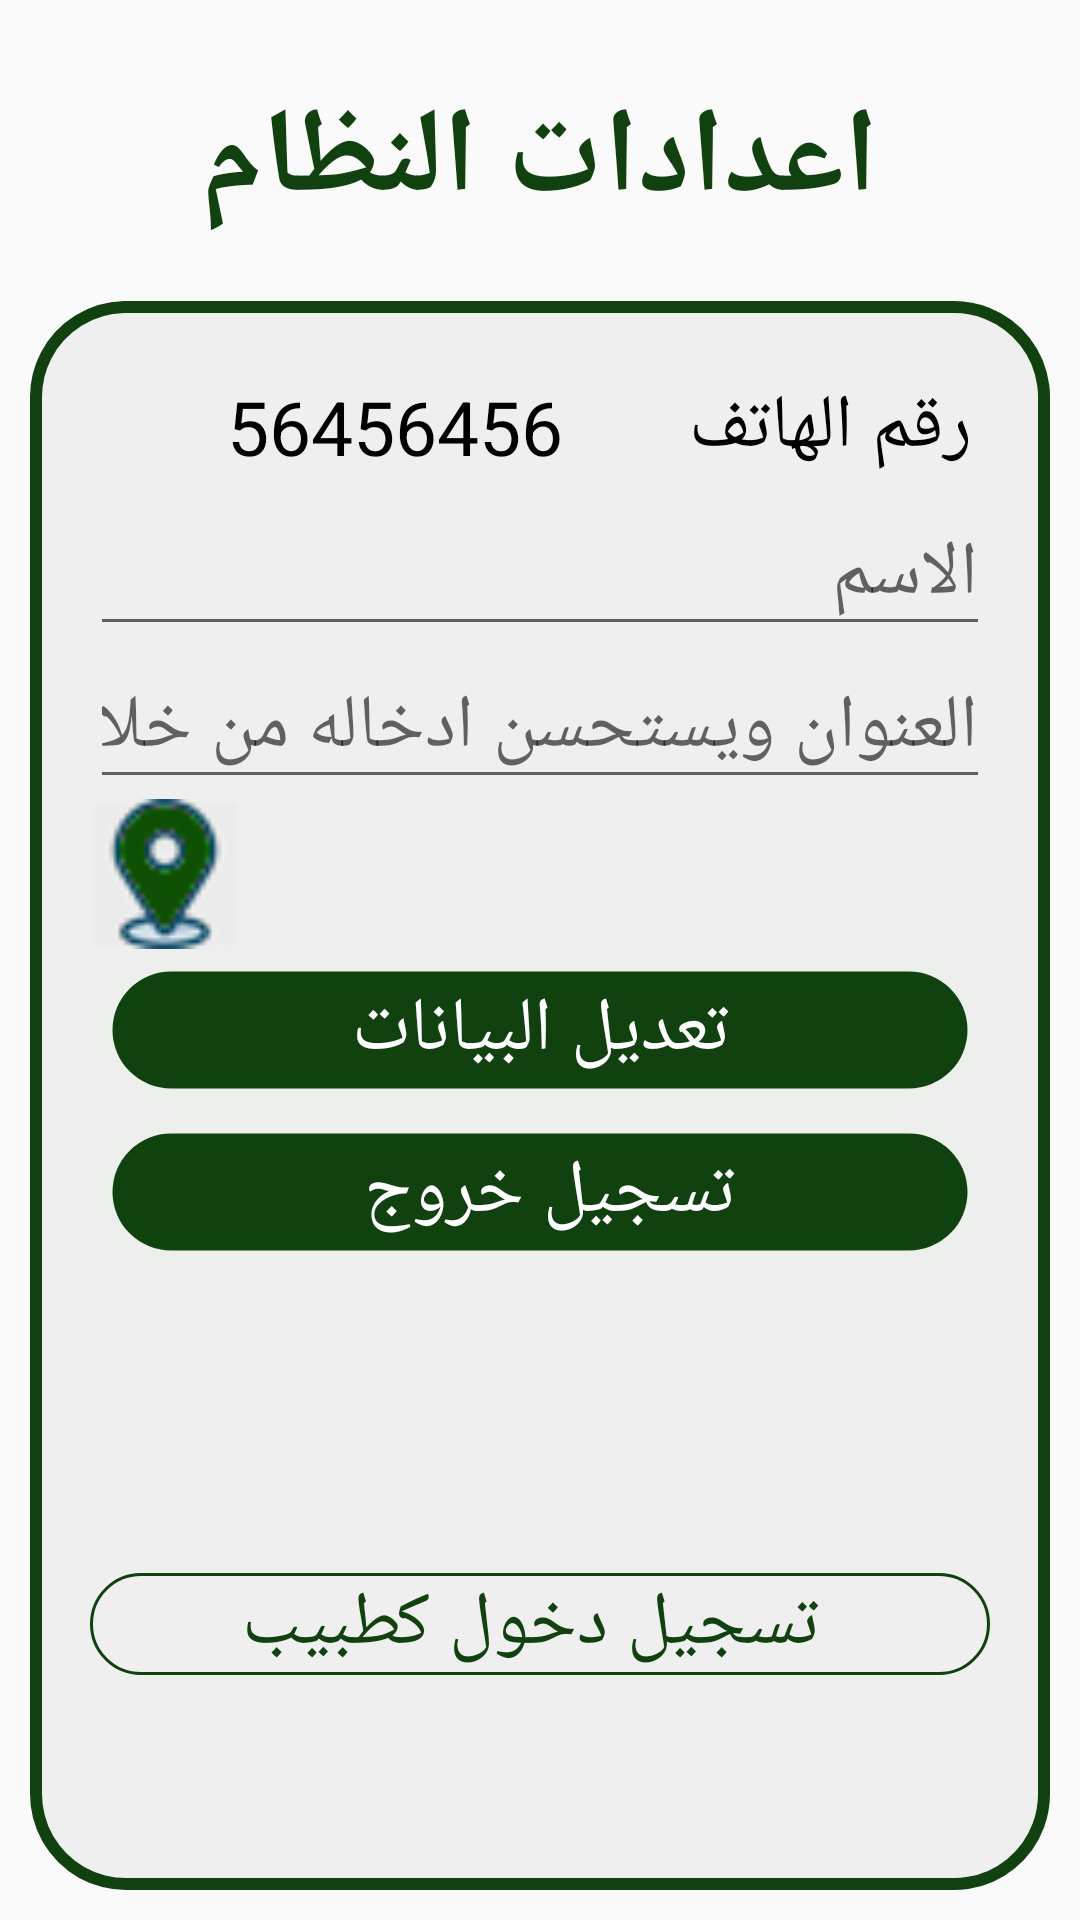

Layout XML and referenced resources for this Android screen:
<!-- AndroidManifest.xml: application theme AppThemenoaction -->
<!-- res/layout/activity_act_setting.xml -->
<?xml version="1.0" encoding="utf-8"?>
<androidx.constraintlayout.widget.ConstraintLayout xmlns:android="http://schemas.android.com/apk/res/android"
    xmlns:app="http://schemas.android.com/apk/res-auto"
    xmlns:tools="http://schemas.android.com/tools"
    android:layout_width="match_parent"
    android:layout_height="match_parent"
    tools:context=".Project.Activity.Act_setting">
    <LinearLayout
        android:layout_width="match_parent"
        android:layout_height="match_parent"
        android:layout_marginTop="16dp"
        android:orientation="vertical"
        app:layout_constraintBottom_toBottomOf="parent"
        app:layout_constraintEnd_toEndOf="parent"
        app:layout_constraintStart_toStartOf="parent"
        app:layout_constraintTop_toTopOf="parent"
         >

        <TextView
            android:id="@+id/textView"
            android:layout_width="match_parent"
            android:layout_height="wrap_content"
            android:gravity="center"
            android:text="اعدادات النظام"
            android:textColor="@color/colorapp"
            android:textSize="40dp"
            android:textStyle="bold"
            android:padding="10dp"
            android:layout_weight="0"
            />

        <LinearLayout
            android:layout_width="match_parent"
            android:layout_height="match_parent"
            android:orientation="vertical"
            android:background="@drawable/border"
            android:padding="20dp"
            android:layout_margin="10dp"
            android:layout_weight="1"
            >

            <LinearLayout
                android:id="@+id/userlogin"
                android:layout_width="match_parent"
                android:layout_height="wrap_content"
                android:layout_weight="0"
                android:layoutDirection="rtl"
                android:orientation="horizontal"
                android:padding="5dp">

                <TextView
                    android:id="@+id/Etxtphone"
                    android:layout_width="match_parent"
                    android:layout_height="wrap_content"
                    android:layout_weight="2"
                    android:ems="10"
                    android:gravity="center"
                    android:text="رقم الهاتف"
                    android:textSize="25dp"

                    />

                <TextView
                    android:id="@+id/txtphone"
                    android:layout_width="match_parent"
                    android:layout_height="wrap_content"
                    android:layout_weight="1"
                    android:ems="10"
                    android:gravity="center"
                    android:text="56456456" />


            </LinearLayout>

            <LinearLayout
                android:id="@+id/userdatalay"
                android:layout_width="match_parent"
                android:layout_height="wrap_content"
                android:layout_weight="1"
                android:orientation="horizontal"
                android:visibility="visible">

                <LinearLayout
                    android:layout_width="match_parent"
                    android:layout_height="wrap_content"
                    android:layout_weight="2"
                    android:orientation="vertical"

                    >

                    <EditText
                        android:id="@+id/Etxtname"
                        android:layout_width="match_parent"
                        android:layout_height="wrap_content"
                        android:ems="10"
                        android:hint="الاسم"
                        android:inputType="textPersonName" />

                    <LinearLayout
                        android:layout_width="match_parent"
                        android:layout_height="wrap_content"
                        android:layout_weight="1"
                        android:orientation="vertical"

                        >

                        <EditText
                            android:id="@+id/Etxtaddress"
                            android:layout_width="match_parent"
                            android:layout_height="wrap_content"
                            android:ems="10"
                            android:hint="العنوان ويستحسن ادخاله من خلال استخدام خدمة الموقع"
                            android:inputType="textPersonName"
                            android:textSize="25dp" />

                        <ImageView
                            android:layout_width="50dp"
                            android:layout_height="50dp"
                            android:onClick="Go_loc"
                            android:src="@drawable/loc5" />

                        <Button
                            android:id="@+id/button"
                            android:layout_width="match_parent"
                            android:layout_height="wrap_content"
                            android:onClick="Go_add"
                            android:text="تعديل البيانات" />
                        <Button
                             android:layout_width="match_parent"
                            android:layout_height="wrap_content"
                            android:onClick="Go_signout"
                            android:text="تسجيل خروج " />
                        <TextView
android:id="@+id/doctorequstbtn"
                            android:layout_width="match_parent"
                            android:layout_height="wrap_content"
                            android:layout_weight="1"
                            android:ems="10"
                            android:layout_marginTop="100dp"
                            android:gravity="center"
                      android:textColor="@color/colorba"
                            android:textSize="25dp"
                            android:background="@drawable/borderunderline"
                            android:text=" تسجيل دخول كطبيب"
                            android:onClick="Go_doctorreq"
                            />

                    </LinearLayout>

                </LinearLayout>
            </LinearLayout>

        </LinearLayout>


    </LinearLayout>

</androidx.constraintlayout.widget.ConstraintLayout>
<!-- resources referenced by this layout -->
<resources>
  <color name="colorapp">#10410F</color>
  <color name="colorba">#10410F</color>
  <!-- drawable border (drawable) -->
  <?xml version="1.0" encoding="utf-8"?>
  <layer-list xmlns:android="http://schemas.android.com/apk/res/android">
      <item>
          <shape>
              <corners
                  android:radius="3.3dp" />
              <gradient
                  android:angle="270"
                  android:startColor="#efefef"
                  android:centerColor="#efefef"
                  android:endColor="#efefef"
                  android:centerY="0.2"
                  android:type="linear" />
              <corners
                  android:radius="30dp" />
              <stroke
  
                  android:width="4dp"
                  android:color="@color/colorborder"
                  android:dashWidth="@dimen/activity_horizontal_margin"
                  />
          </shape>
      </item>
  </layer-list>
  <!-- drawable borderunderline (drawable-v21) -->
  <?xml version="1.0" encoding="utf-8"?>
  <layer-list xmlns:android="http://schemas.android.com/apk/res/android">
      <item>
          <shape>
              <corners
                  android:radius="3.3dp" />
              <gradient
                  android:angle="270"
                  android:startColor="#efefef"
                  android:centerColor="#efefef"
                  android:endColor="#efefef"
                  android:centerY="0.2"
                  android:type="linear" />
              <corners
                  android:radius="30dp" />
              <stroke android:width="1dp"
                  android:color="@color/colorborder"/>
          </shape>
      </item>
  </layer-list>
  <!-- drawable loc5: png bitmap (drawable, 2516 bytes) -->
  <style name="AppThemenoaction" parent="Theme.AppCompat.Light.NoActionBar">
          
          <item name="colorPrimary">@color/colorPrimary</item>
          <item name="colorPrimaryDark">@color/colorPrimaryDark</item>
          <item name="colorAccent">@color/colorAccent</item>
          <item name="buttonStyle">@style/button</item>
  
          <item name="android:textViewStyle">@style/textview</item>
          <item name="editTextStyle">@style/etextview</item>
  
      </style>
  <color name="colorborder">#10410F</color>
  <dimen name="activity_horizontal_margin">16dp</dimen>
  <color name="colorPrimary">#23AD7B</color>
  <color name="colorPrimaryDark">#0B2C20</color>
  <color name="colorAccent">#59BB0A</color>
  <style name="button" parent="Widget.AppCompat.Button">
          <item name="android:background">@drawable/botton</item>
          <item name="android:textColor">#fff</item>
          <item name="android:textSize">25dp</item>
          <item name="android:padding">10dp</item>
  
      </style>
  <style name="textview" parent="Widget.AppCompat.TextView">
          <item name="android:textColor">#000</item>
          <item name="android:textSize">25dp</item>
  
      </style>
  <style name="etextview" parent="Widget.AppCompat.EditText">
          <item name="android:textColor">#000</item>
          <item name="android:textSize">25dp</item>
  
      </style>
  <!-- drawable botton (drawable) -->
  <?xml version="1.0" encoding="utf-8"?>
  <shape xmlns:android="http://schemas.android.com/apk/res/android"
      android:shape="rectangle">
      <gradient
          android:startColor="@color/colorapp"
          android:centerColor="@color/colorapp"
          android:endColor="@color/colorapp"
          android:angle="90"
          />
  
      <corners
          android:radius="20dp"
          />
  
      <stroke
          android:width="15dp"
  
  
          android:color="#022FDD0A" />
  
  </shape>
</resources>
